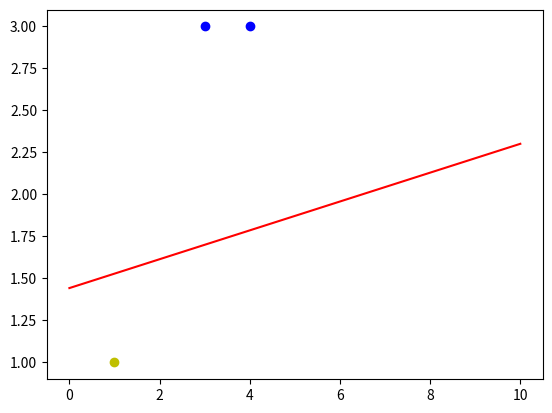

Write Python code to recreate this figure.

# coding: utf-8

# In[4]:


import numpy as np
import matplotlib.pyplot as plt


# In[5]:


X=np.array([[1,3,3],
           [1,4,3],
            [1,1,1]])
Y=np.array([1,1,-1])
W=(np.random.random(3)-0.5)*2
print(W)
lr=0.11
n=0
O=0
def update():
    global X,Y,W,lr,n
    n+=1
    O=np.sign(np.dot(X,W.T))
    W_C=lr*((Y-O.T).dot(X))/int(X.shape[0])
    W=W+W_C
    


# In[6]:


for _ in range(100):
    update()
    print(W)
    print(n)
    O=np.sign(np.dot(X,W.T))
    if(O==Y.T).all():
        print("完成")
        break
x1=[3,4]
y1=[3,3]
x2=[1]
y2=[1]
k=- W[1]/W[2]
d=-W[0]/W[2]


xdata=np.linspace(0,10)

plt.figure()
plt.plot(xdata,xdata*k+d,'r')
plt.plot(x1,y1,'bo')
plt.plot(x2,y2,'yo')
plt.show()

